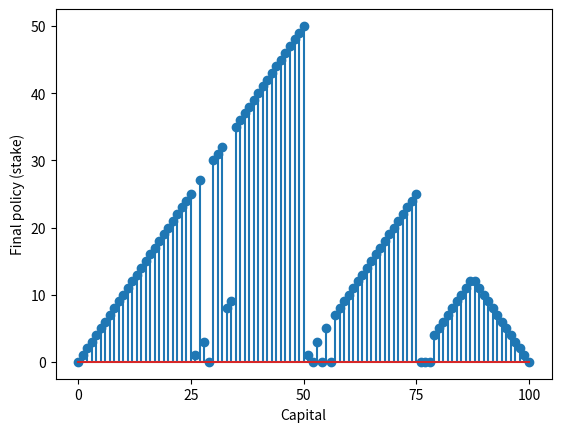
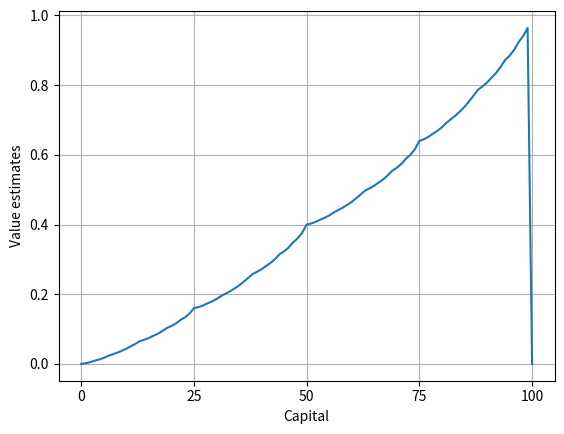

Source code (Python) for these figures, in order:
import numpy as np
import matplotlib.pyplot as plt


class Environment:
    r0 = 0 # Reward when reaching 0$
    r100 = 1 # Reward when reaching 100$
    ph = 0.4 # Probability of the coin coming up heads
    gamma = 1

    def __init__(self, goal):
        self.goal = goal
        self.numS = (self.goal-1)+2 # Number of possible states (gambler's capital); +2 due to the terminal states (0$ and 100$)
        self.states = 1 + np.arange(self.numS-2) # Possible states s={1,2,...,99}
        self.numA = 1 + np.max(np.minimum(self.states,self.goal-self.states)) # Maximum number of possible actions a={0,1,...,min(s,100-s}; +1 due to action a=0$


def get_dynamics(play):
    P = np.zeros((play.numS, play.numA, play.numS))
    for s in range(play.numS):
        for a in range(np.minimum(s,play.goal-s)+1):
            P[s,a,s+a] = play.ph
            P[s,a,s-a] += 1-play.ph
            # Con el += conseguimos que si una misma acción produce una transición al mismo estado
            # tanto si ganas como si pierdes, se acumulen las probabilidades de transición (caso a=0$).
    return P


def reward_initialization(play):
    R = np.zeros((play.numS, play.numA, play.numS))
    for s in play.states:
        for a in range(np.minimum(s,play.goal-s)+1):
            if s+a == play.goal:
                R[s,a,s+a] = 1
    return R


def state_value_initializacion(num_s):
    V = np.zeros((num_s, 1)) # inicializamos a cero los valores de la state value function
    return V


def maxV(play, p, r, v, s):
    v_aux = np.zeros((play.numA,1))
    possible_actions = np.arange(np.minimum(s,play.goal-s)+1)
    for a in range(play.numA):
        v_aux[a] = np.dot(p[s,a,:],r[s,a,:]) + np.dot(p[s,a,:],play.gamma*v)
    v_final = max(v_aux[possible_actions])
    return v_final;


def argAmaxV(play, p, r, v, order = 3):
    v_aux = np.zeros((play.numA, 1)) # vector de v's auxiliar para cada acción
    actmax_final = np.zeros((play.numS, 1)) # vector en el que se devuelve la policy
    for s in range(play.numS):
        possible_actions = np.arange(np.minimum(s,play.goal-s)+1)
        for a in range(play.numA):
            v_aux[a] = np.dot(p[s,a,:],r[s,a,:]) + np.dot(p[s,a,:],play.gamma*v)
        # obtenemos la acción con la cual se maximiza v de entre el set de acciones posibles
        v_aux_possible = v_aux[possible_actions]
        m = max(v_aux_possible) # conocemos el valor v máximo
        actmax_aux = [i for i, j in enumerate(v_aux_possible) if j == m] # vector con las acciones que empatan
        actmax_final[s] = actmax_aux[order % np.size(actmax_aux,0)] # en caso de empate, elegir la acción número "order"
    return actmax_final;


goal = 100 # Dollars ($) to win
play = Environment(goal)

P = get_dynamics(play) # p(s'|s,a);
R = reward_initialization(play) # r(s,a,s');
V = state_value_initializacion(play.numS) # v(s)

theta = 1e-5
while True:
    inc=0
    for s in range(play.numS):
        v = V[s,0] # slicing necesario (en lugar de poner V[s], para no copiar la referencia y que al cambiar V[s] no se cambie también v)
        V[s] = maxV(play, P, R, V, s)
        inc = np.maximum(inc,np.abs(v-V[s]))
    if inc < theta:
        break

policy = argAmaxV(play, P, R, V)

plt.figure(1)
plt.stem(np.arange(play.numS),policy)
plt.xlabel("Capital"), plt.ylabel("Final policy (stake)"), plt.xticks(np.linspace(0,goal,5))

plt.figure(2)
plt.plot(np.arange(play.numS),V)
plt.xlabel("Capital"), plt.ylabel("Value estimates"), plt.xticks(np.linspace(0,goal,5)), plt.grid()
plt.show()
